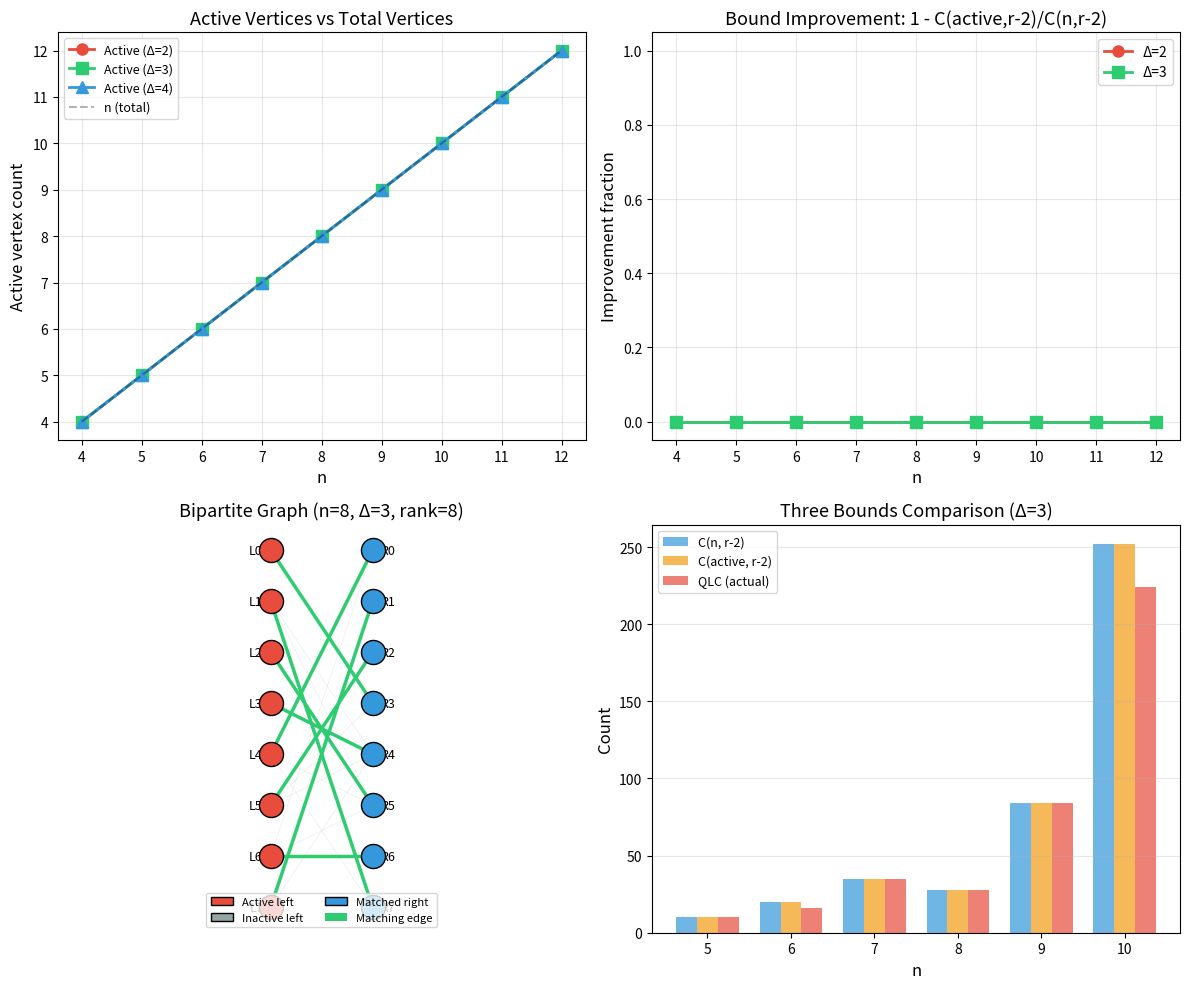

Reproduce this figure in Python.
#!/usr/bin/env python3
"""
Visualization: Active Vertices and Matching Structure

Shows the relationship between active vertices, matching structure, and
the compression of near-basis geometry. Illustrates the key theorem that
independent sets concentrate on the active vertex set.
"""

import matplotlib.pyplot as plt
import matplotlib.patches as mpatches
import numpy as np
import random
import itertools
from math import comb


def find_max_matching(adj, n_right):
    match_l, match_r = {}, {}
    def augment(u, visited):
        for v in adj[u]:
            if v in visited: continue
            visited.add(v)
            if v not in match_r or augment(match_r[v], visited):
                match_l[u] = v; match_r[v] = u; return True
        return False
    for u in range(len(adj)):
        augment(u, set())
    return match_l


def is_independent(subset, adj, n_right):
    if not subset: return True
    sub_adj = [adj[v] for v in subset]
    return len(find_max_matching(sub_adj, n_right)) == len(subset)


def find_active(adj, n_right, rank):
    n_left = len(adj)
    active = set()
    for v in range(n_left):
        for r in adj[v]:
            remaining = [([w for w in adj[u] if w != r]) for u in range(n_left) if u != v]
            if len(find_max_matching(remaining, n_right)) + 1 == rank:
                active.add(v)
                break
    return active


fig, axes = plt.subplots(2, 2, figsize=(12, 10))

# Panel 1: Active vs total vertices for varying n
ns = list(range(4, 13))
for delta, color, marker in [(2, '#e74c3c', 'o'), (3, '#2ecc71', 's'),
                               (4, '#3498db', '^')]:
    active_counts = []
    for n in ns:
        random.seed(42 + n * 10 + delta)
        adj = []
        for _ in range(n):
            deg = random.randint(1, min(delta, n))
            adj.append(sorted(random.sample(range(n), deg)))
        rank = len(find_max_matching(adj, n))
        active = find_active(adj, n, rank)
        active_counts.append(len(active))

    axes[0, 0].plot(ns, active_counts, f'{marker}-', color=color,
                    label=f'Active (Δ={delta})', linewidth=2, markersize=8)

axes[0, 0].plot(ns, ns, 'k--', alpha=0.3, label='n (total)')
axes[0, 0].set_xlabel('n', fontsize=12)
axes[0, 0].set_ylabel('Active vertex count', fontsize=12)
axes[0, 0].set_title('Active Vertices vs Total Vertices', fontsize=13)
axes[0, 0].legend(fontsize=9)
axes[0, 0].grid(True, alpha=0.3)

# Panel 2: Improvement from active bound
for delta, color, marker in [(2, '#e74c3c', 'o'), (3, '#2ecc71', 's')]:
    improvements = []
    for n in ns:
        random.seed(42 + n * 10 + delta)
        adj = []
        for _ in range(n):
            deg = random.randint(1, min(delta, n))
            adj.append(sorted(random.sample(range(n), deg)))
        rank = len(find_max_matching(adj, n))
        active = find_active(adj, n, rank)
        target = max(0, rank - 2)
        bound_ambient = comb(n, target)
        bound_active = comb(len(active), target)
        if bound_ambient > 0:
            improvements.append(1 - bound_active / bound_ambient)
        else:
            improvements.append(0)

    axes[0, 1].plot(ns, improvements, f'{marker}-', color=color,
                    label=f'Δ={delta}', linewidth=2, markersize=8)

axes[0, 1].set_xlabel('n', fontsize=12)
axes[0, 1].set_ylabel('Improvement fraction', fontsize=12)
axes[0, 1].set_title('Bound Improvement: 1 - C(active,r-2)/C(n,r-2)', fontsize=13)
axes[0, 1].legend(fontsize=10)
axes[0, 1].grid(True, alpha=0.3)
axes[0, 1].set_ylim(-0.05, 1.05)

# Panel 3: Bipartite graph visualization for a specific example
n = 8
delta = 3
random.seed(42 + n * 10 + delta)
adj = []
for _ in range(n):
    deg = random.randint(1, min(delta, n))
    adj.append(sorted(random.sample(range(n), deg)))

rank = len(find_max_matching(adj, n))
active = find_active(adj, n, rank)
matching = find_max_matching(adj, n)

ax = axes[1, 0]
# Draw left vertices
for i in range(n):
    color = '#e74c3c' if i in active else '#95a5a6'
    size = 300 if i in active else 150
    ax.scatter(0, n - 1 - i, s=size, c=color, zorder=5, edgecolors='black')
    ax.text(-0.15, n - 1 - i, f'L{i}', ha='right', va='center', fontsize=9)

# Draw right vertices
for j in range(n):
    matched = j in {matching[k] for k in matching}
    color = '#3498db' if matched else '#bdc3c7'
    size = 300 if matched else 150
    ax.scatter(2, n - 1 - j, s=size, c=color, zorder=5, edgecolors='black')
    ax.text(2.15, n - 1 - j, f'R{j}', ha='left', va='center', fontsize=9)

# Draw edges
for i in range(n):
    for j in adj[i]:
        is_matched = i in matching and matching[i] == j
        color = '#2ecc71' if is_matched else '#bdc3c7'
        width = 2.5 if is_matched else 0.5
        alpha = 1.0 if is_matched else 0.3
        ax.plot([0, 2], [n - 1 - i, n - 1 - j], color=color,
                linewidth=width, alpha=alpha, zorder=1 if not is_matched else 3)

ax.set_xlim(-0.5, 2.5)
ax.set_ylim(-0.5, n - 0.5)
ax.set_title(f'Bipartite Graph (n={n}, Δ={delta}, rank={rank})', fontsize=13)
ax.set_aspect('equal')
ax.axis('off')

# Legend
legend_elements = [
    mpatches.Patch(facecolor='#e74c3c', edgecolor='black', label='Active left'),
    mpatches.Patch(facecolor='#95a5a6', edgecolor='black', label='Inactive left'),
    mpatches.Patch(facecolor='#3498db', edgecolor='black', label='Matched right'),
    mpatches.Patch(facecolor='#2ecc71', label='Matching edge'),
]
ax.legend(handles=legend_elements, loc='lower center', fontsize=8, ncol=2)

# Panel 4: Three bounds comparison
ax = axes[1, 1]
ns_small = [5, 6, 7, 8, 9, 10]
delta = 3
qlcs = []
ambient_bounds = []
active_bounds = []

for n in ns_small:
    random.seed(42 + n * 10 + delta)
    adj_local = []
    for _ in range(n):
        deg = random.randint(1, min(delta, n))
        adj_local.append(sorted(random.sample(range(n), deg)))
    rank = len(find_max_matching(adj_local, n))
    qlc = 0
    target = rank - 2
    if target >= 0:
        qlc = sum(1 for s in itertools.combinations(range(n), target)
                  if is_independent(s, adj_local, n))
    active_v = find_active(adj_local, n, rank)

    qlcs.append(qlc)
    ambient_bounds.append(comb(n, max(0, target)))
    active_bounds.append(comb(len(active_v), max(0, target)))

x = np.arange(len(ns_small))
width = 0.25

ax.bar(x - width, ambient_bounds, width, label='C(n, r-2)', color='#3498db', alpha=0.7)
ax.bar(x, active_bounds, width, label='C(active, r-2)', color='#f39c12', alpha=0.7)
ax.bar(x + width, qlcs, width, label='QLC (actual)', color='#e74c3c', alpha=0.7)

ax.set_xticks(x)
ax.set_xticklabels(ns_small)
ax.set_xlabel('n', fontsize=12)
ax.set_ylabel('Count', fontsize=12)
ax.set_title(f'Three Bounds Comparison (Δ={delta})', fontsize=13)
ax.legend(fontsize=9)
ax.grid(True, alpha=0.3, axis='y')

plt.tight_layout()
plt.savefig('active_vertices.png', dpi=150, bbox_inches='tight')
print("Saved active_vertices.png")
